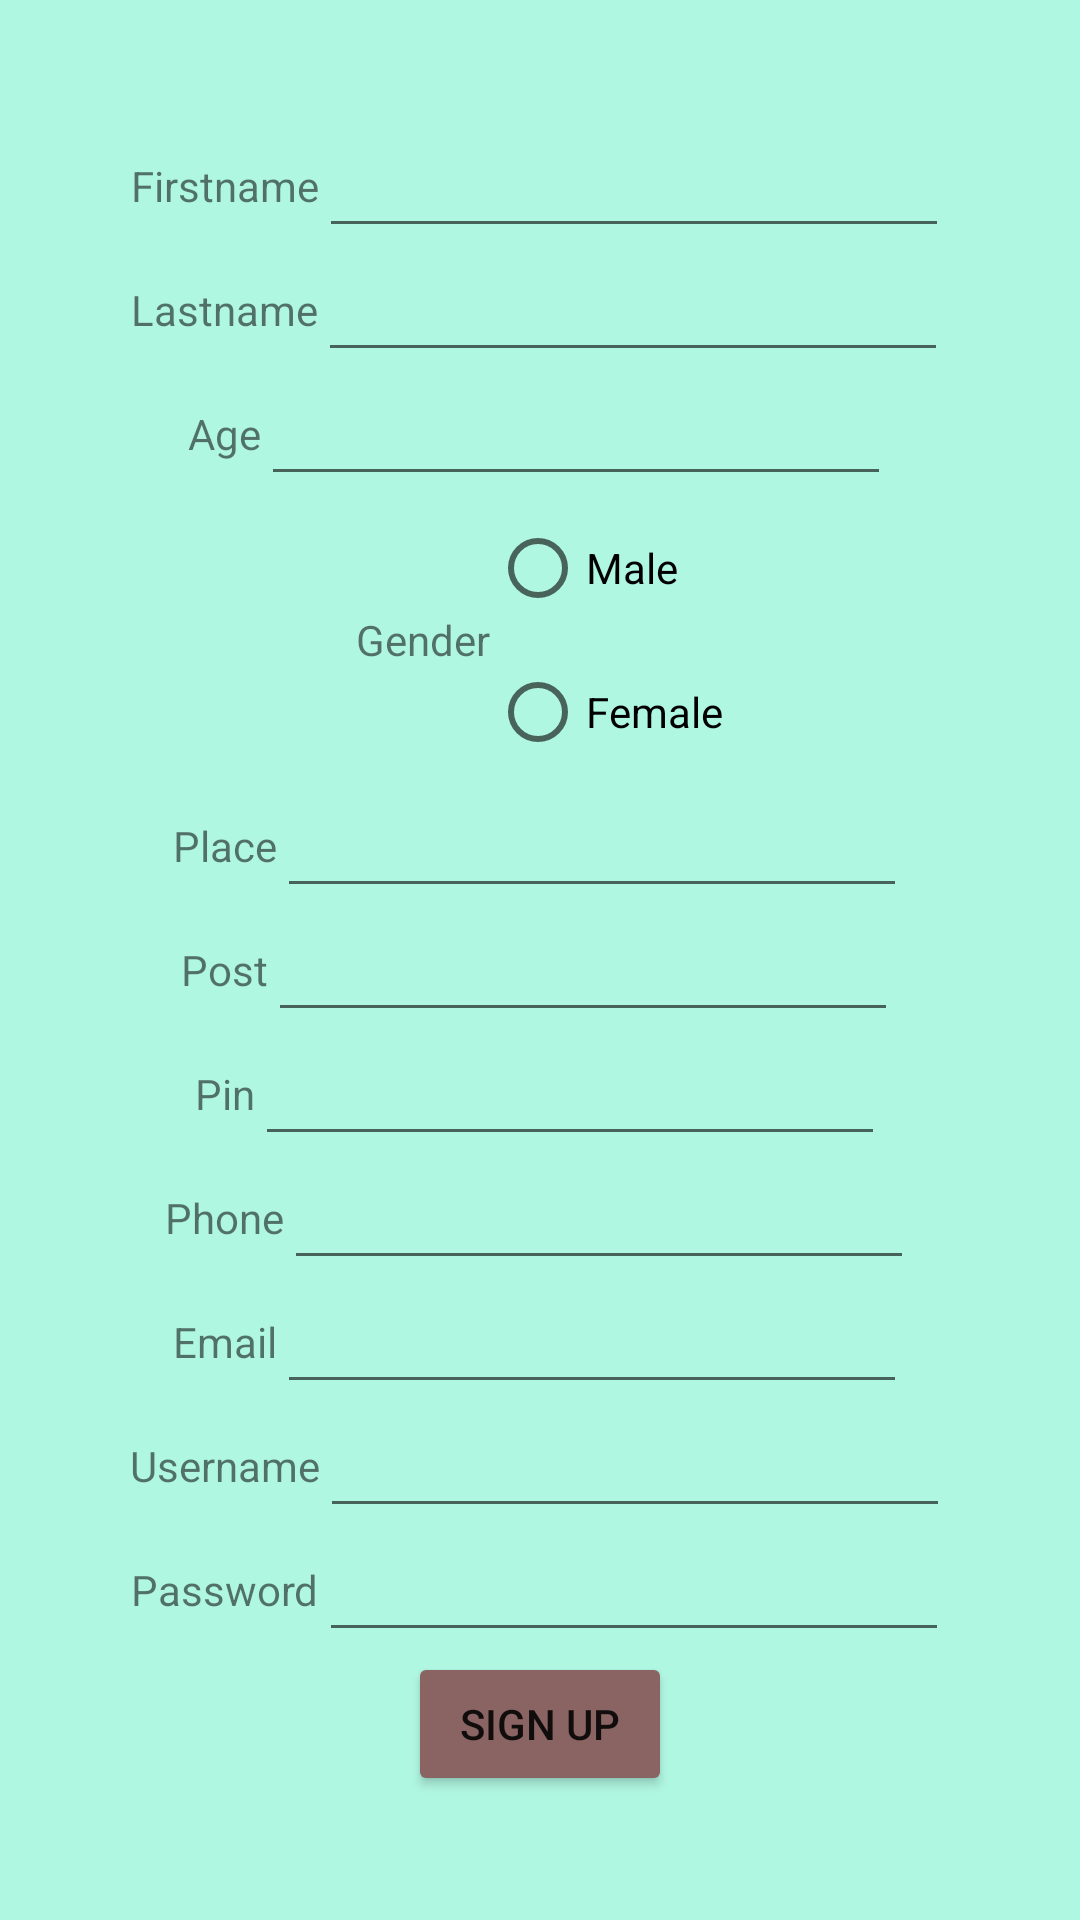

Reconstruct the res/layout file that produces this screen, plus the resources it refers to.
<!-- AndroidManifest.xml: application theme Theme.SM_Street_Android -->
<!-- res/layout/activity_user_registration.xml -->
<?xml version="1.0" encoding="utf-8"?>
<LinearLayout xmlns:android="http://schemas.android.com/apk/res/android"
    xmlns:app="http://schemas.android.com/apk/res-auto"
    xmlns:tools="http://schemas.android.com/tools"
    android:layout_width="match_parent"
    android:layout_height="match_parent"
    android:background="#b0f7e1"
    android:gravity="center"
    android:orientation="vertical"

    tools:context=".user_registration">

    <TableRow
        android:layout_width="match_parent"
        android:layout_height="wrap_content"
        android:gravity="center">

        <TextView
            android:id="@+id/textView"
            android:layout_width="wrap_content"
            android:layout_height="wrap_content"
            android:text="Firstname" />

        <EditText
            android:id="@+id/e1_firstname"
            android:layout_width="wrap_content"
            android:layout_height="wrap_content"
            android:ems="10"
            android:inputType="textPersonName" />
    </TableRow>

    <TableRow
        android:layout_width="match_parent"
        android:layout_height="wrap_content"
        android:gravity="center">

        <TextView
            android:id="@+id/textView2"
            android:layout_width="wrap_content"
            android:layout_height="wrap_content"
            android:text="Lastname" />

        <EditText
            android:id="@+id/e2_lastname"
            android:layout_width="wrap_content"
            android:layout_height="wrap_content"
            android:ems="10"
            android:inputType="textPersonName" />
    </TableRow>

    <TableRow
        android:layout_width="match_parent"
        android:layout_height="wrap_content"
        android:gravity="center">

        <TextView
            android:id="@+id/textView3"
            android:layout_width="wrap_content"
            android:layout_height="wrap_content"
            android:text="Age" />

        <EditText
            android:id="@+id/e3.age"
            android:layout_width="wrap_content"
            android:layout_height="wrap_content"
            android:ems="10"
            android:inputType="textPersonName" />
    </TableRow>

    <TableRow
        android:layout_width="match_parent"
        android:layout_height="wrap_content"
        android:gravity="center">

        <TextView
            android:id="@+id/textView4"
            android:layout_width="wrap_content"
            android:layout_height="wrap_content"
            android:text="Gender" />

        <RadioGroup
            android:layout_width="wrap_content"
            android:layout_height="wrap_content" >

            <RadioButton
                android:id="@+id/radioButt_male"
                android:layout_width="wrap_content"
                android:layout_height="wrap_content"
                android:text="Male" />

            <RadioButton
                android:id="@+id/radioButt_female"
                android:layout_width="wrap_content"
                android:layout_height="wrap_content"
                android:text="Female" />
        </RadioGroup>

    </TableRow>

    <TableRow
        android:layout_width="match_parent"
        android:layout_height="wrap_content"
        android:gravity="center">

        <TextView
            android:id="@+id/textView5"
            android:layout_width="wrap_content"
            android:layout_height="wrap_content"
            android:text="Place" />

        <EditText
            android:id="@+id/e5_place"
            android:layout_width="wrap_content"
            android:layout_height="wrap_content"
            android:ems="10"
            android:inputType="textPersonName" />
    </TableRow>

    <TableRow
        android:layout_width="match_parent"
        android:layout_height="wrap_content"
        android:gravity="center">

        <TextView
            android:id="@+id/textView6"
            android:layout_width="wrap_content"
            android:layout_height="wrap_content"
            android:text="Post" />

        <EditText
            android:id="@+id/e6_post"
            android:layout_width="wrap_content"
            android:layout_height="wrap_content"
            android:ems="10"
            android:inputType="textPersonName" />
    </TableRow>

    <TableRow
        android:layout_width="match_parent"
        android:layout_height="wrap_content"
        android:gravity="center">

        <TextView
            android:id="@+id/textView7"
            android:layout_width="wrap_content"
            android:layout_height="wrap_content"
            android:text="Pin" />

        <EditText
            android:id="@+id/e7_pin"
            android:layout_width="wrap_content"
            android:layout_height="wrap_content"
            android:ems="10"
            android:inputType="textPersonName" />
    </TableRow>

    <TableRow
        android:layout_width="match_parent"
        android:layout_height="wrap_content"
        android:gravity="center">

        <TextView
            android:id="@+id/textView8"
            android:layout_width="wrap_content"
            android:layout_height="wrap_content"
            android:text="Phone" />

        <EditText
            android:id="@+id/e8_phone"
            android:layout_width="wrap_content"
            android:layout_height="wrap_content"
            android:ems="10"
            android:inputType="textPersonName" />
    </TableRow>

    <TableRow
        android:layout_width="match_parent"
        android:layout_height="wrap_content"
        android:gravity="center">

        <TextView
            android:id="@+id/textView9"
            android:layout_width="wrap_content"
            android:layout_height="wrap_content"
            android:text="Email" />

        <EditText
            android:id="@+id/e9_mail"
            android:layout_width="wrap_content"
            android:layout_height="wrap_content"
            android:ems="10"
            android:inputType="textPersonName" />
    </TableRow>

    
    
    

    
    
    
    
    

    
    
    
    
    
    

    
    
    
    
    
    
    

    <TableRow
        android:layout_width="match_parent"
        android:layout_height="wrap_content"
        android:gravity="center">

        <TextView
            android:id="@+id/textView10"
            android:layout_width="wrap_content"
            android:layout_height="wrap_content"
            android:text="Username" />

        <EditText
            android:id="@+id/e10_username"
            android:layout_width="wrap_content"
            android:layout_height="wrap_content"
            android:ems="10"
            android:inputType="textPersonName" />
    </TableRow>

    <TableRow
        android:layout_width="match_parent"
        android:layout_height="wrap_content"
        android:gravity="center">

        <TextView
            android:id="@+id/textView11"
            android:layout_width="wrap_content"
            android:layout_height="wrap_content"
            android:text="Password" />

        <EditText
            android:id="@+id/e11_password"
            android:layout_width="wrap_content"
            android:layout_height="wrap_content"
            android:ems="10"
            android:inputType="textPersonName" />
    </TableRow>

    <TableRow
        android:layout_width="match_parent"
        android:layout_height="wrap_content"
        android:gravity="center">

        <Button
            android:id="@+id/butt_signup"
            android:layout_width="wrap_content"
            android:layout_height="wrap_content"
            android:backgroundTint="#8A6363"
            android:text="Sign Up" />
    </TableRow>
</LinearLayout>
<!-- resources referenced by this layout -->
<resources>
  <style name="Theme.SM_Street_Android" parent="Theme.MaterialComponents.DayNight.DarkActionBar">
          
          <item name="colorPrimary">@color/purple_500</item>
          <item name="colorPrimaryVariant">@color/purple_700</item>
          <item name="colorOnPrimary">@color/white</item>
          
          <item name="colorSecondary">@color/teal_200</item>
          <item name="colorSecondaryVariant">@color/teal_700</item>
          <item name="colorOnSecondary">@color/black</item>
          
          <item name="android:statusBarColor" tools:targetApi="l">?attr/colorPrimaryVariant</item>
          
      </style>
  <!-- not gathered from this repository: default colours our renderer supplied (Android Studio template values) -->
  <color name="purple_500">#FF6200EE</color>
  <color name="purple_700">#FF3700B3</color>
  <color name="teal_200">#FF03DAC5</color>
  <color name="teal_700">#FF018786</color>
  <color name="black">#FF000000</color>
  <color name="white">#FFFFFFFF</color>
</resources>
